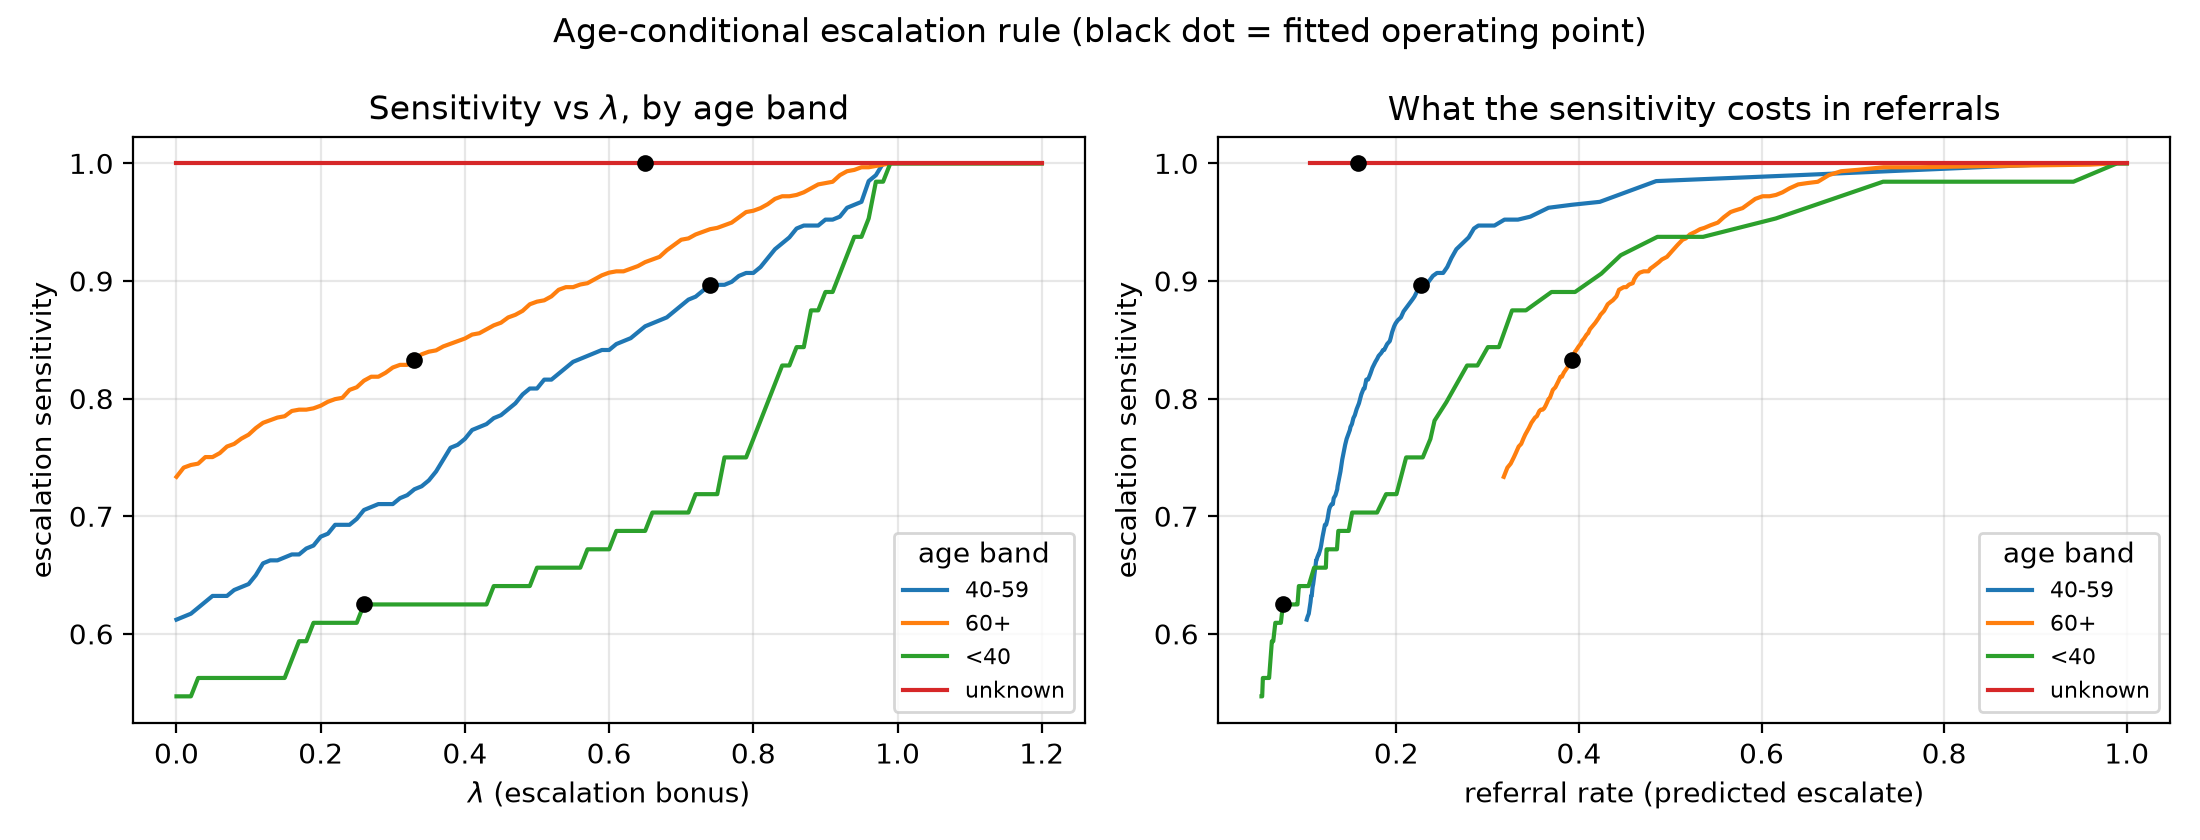

Source data for this figure (header and first rows):
band, lambda, expected_cost, escalation_sens, escalation_spec, referral_rate
<40, 0.0, 0.2483, 0.5469, 0.9729, 0.05231
<40, 0.01, 0.2483, 0.5469, 0.9729, 0.05231
<40, 0.02, 0.2491, 0.5469, 0.9721, 0.05307
<40, 0.03, 0.243, 0.5625, 0.9721, 0.05383
<40, 0.04, 0.243, 0.5625, 0.9721, 0.05383
<40, 0.05, 0.2437, 0.5625, 0.9713, 0.05459
<40, 0.06, 0.246, 0.5625, 0.9689, 0.05686
<40, 0.07, 0.246, 0.5625, 0.9689, 0.05686
<40, 0.08, 0.246, 0.5625, 0.9689, 0.05686
<40, 0.09, 0.2475, 0.5625, 0.9673, 0.05838
<40, 0.1, 0.2475, 0.5625, 0.9673, 0.05838
<40, 0.11, 0.2475, 0.5625, 0.9673, 0.05838
<40, 0.12, 0.2491, 0.5625, 0.9657, 0.05989
<40, 0.13, 0.2491, 0.5625, 0.9657, 0.05989
<40, 0.14, 0.2498, 0.5625, 0.9649, 0.06065
<40, 0.15, 0.2498, 0.5625, 0.9649, 0.06065
<40, 0.16, 0.2445, 0.5781, 0.9641, 0.06217
<40, 0.17, 0.2377, 0.5938, 0.9633, 0.06368
<40, 0.18, 0.2392, 0.5938, 0.9618, 0.0652
<40, 0.19, 0.2328, 0.6094, 0.9602, 0.06748
<40, 0.2, 0.2328, 0.6094, 0.9602, 0.06748
<40, 0.21, 0.2331, 0.6094, 0.9594, 0.06823
<40, 0.22, 0.2339, 0.6094, 0.9586, 0.06899
<40, 0.23, 0.2346, 0.6094, 0.9578, 0.06975
<40, 0.24, 0.2369, 0.6094, 0.9554, 0.07202
<40, 0.25, 0.2384, 0.6094, 0.9538, 0.07354
<40, 0.26, 0.2324, 0.625, 0.9522, 0.07582
<40, 0.27, 0.2324, 0.625, 0.9522, 0.07582
<40, 0.28, 0.2331, 0.625, 0.9514, 0.07657
<40, 0.29, 0.2331, 0.625, 0.9514, 0.07657
<40, 0.3, 0.2331, 0.625, 0.9514, 0.07657
<40, 0.31, 0.2343, 0.625, 0.9498, 0.07809
<40, 0.32, 0.2343, 0.625, 0.9498, 0.07809
<40, 0.33, 0.2373, 0.625, 0.9466, 0.08112
<40, 0.34, 0.2381, 0.625, 0.9458, 0.08188
<40, 0.35, 0.2396, 0.625, 0.9442, 0.0834
<40, 0.36, 0.2403, 0.625, 0.9434, 0.08415
<40, 0.37, 0.2411, 0.625, 0.9426, 0.08491
<40, 0.38, 0.2418, 0.625, 0.9418, 0.08567
<40, 0.39, 0.2418, 0.625, 0.9418, 0.08567
<40, 0.4, 0.2441, 0.625, 0.9394, 0.08795
<40, 0.41, 0.2449, 0.625, 0.9386, 0.0887
<40, 0.42, 0.2472, 0.625, 0.9363, 0.09098
<40, 0.43, 0.2479, 0.625, 0.9355, 0.09174
<40, 0.44, 0.2411, 0.6406, 0.9347, 0.09325
<40, 0.45, 0.2422, 0.6406, 0.9331, 0.09477
<40, 0.46, 0.2453, 0.6406, 0.9299, 0.0978
<40, 0.47, 0.2483, 0.6406, 0.9267, 0.1008
<40, 0.48, 0.2491, 0.6406, 0.9259, 0.1016
<40, 0.49, 0.2506, 0.6406, 0.9235, 0.1039
<40, 0.5, 0.2483, 0.6562, 0.9179, 0.1099
<40, 0.51, 0.2509, 0.6562, 0.9147, 0.113
<40, 0.52, 0.254, 0.6562, 0.9116, 0.116
<40, 0.53, 0.2547, 0.6562, 0.9108, 0.1168
<40, 0.54, 0.2566, 0.6562, 0.9084, 0.119
<40, 0.55, 0.2593, 0.6562, 0.9052, 0.1221
<40, 0.56, 0.26, 0.6562, 0.9044, 0.1228
<40, 0.57, 0.2525, 0.6719, 0.9044, 0.1236
<40, 0.58, 0.2555, 0.6719, 0.9012, 0.1266
<40, 0.59, 0.2585, 0.6719, 0.898, 0.1296
... 424 more rows
